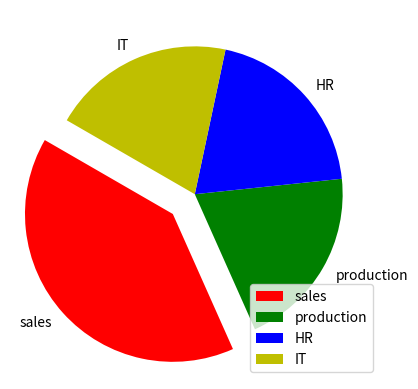

Here is the Python script that generated this plot:
import matplotlib.pyplot as mp
slices=[40,20,20,20]
dept=["sales","production","HR","IT"]
col=("r","g","b","y")
mp.pie(slices,labels=dept,colors=col,startangle=150,explode=(0.2,0,0,0))
mp.legend()
mp.show()
